Image classification data set "split_dataset" (naitripanchal/Rice_Crop_Disease_Detection_using_Hybrid_CNN-VIT_Aproach on GitHub). Class labels (7): brown spot fungal disease, damaged by pests, downy mildew fungal disease, hispa pest damage, leaf streak bacterial disease, leaf blight bacterial disease, tungro viral disease.

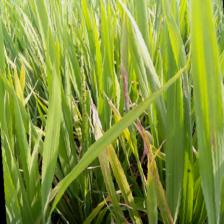
Label: downy mildew fungal disease

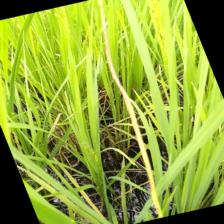
Label: leaf blight bacterial disease

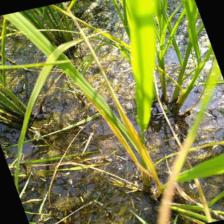
Label: tungro viral disease

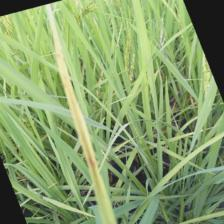
Label: brown spot fungal disease

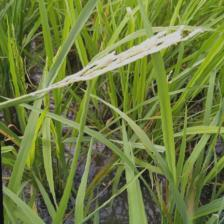
Label: damaged by pests

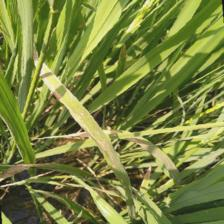
Label: leaf streak bacterial disease
